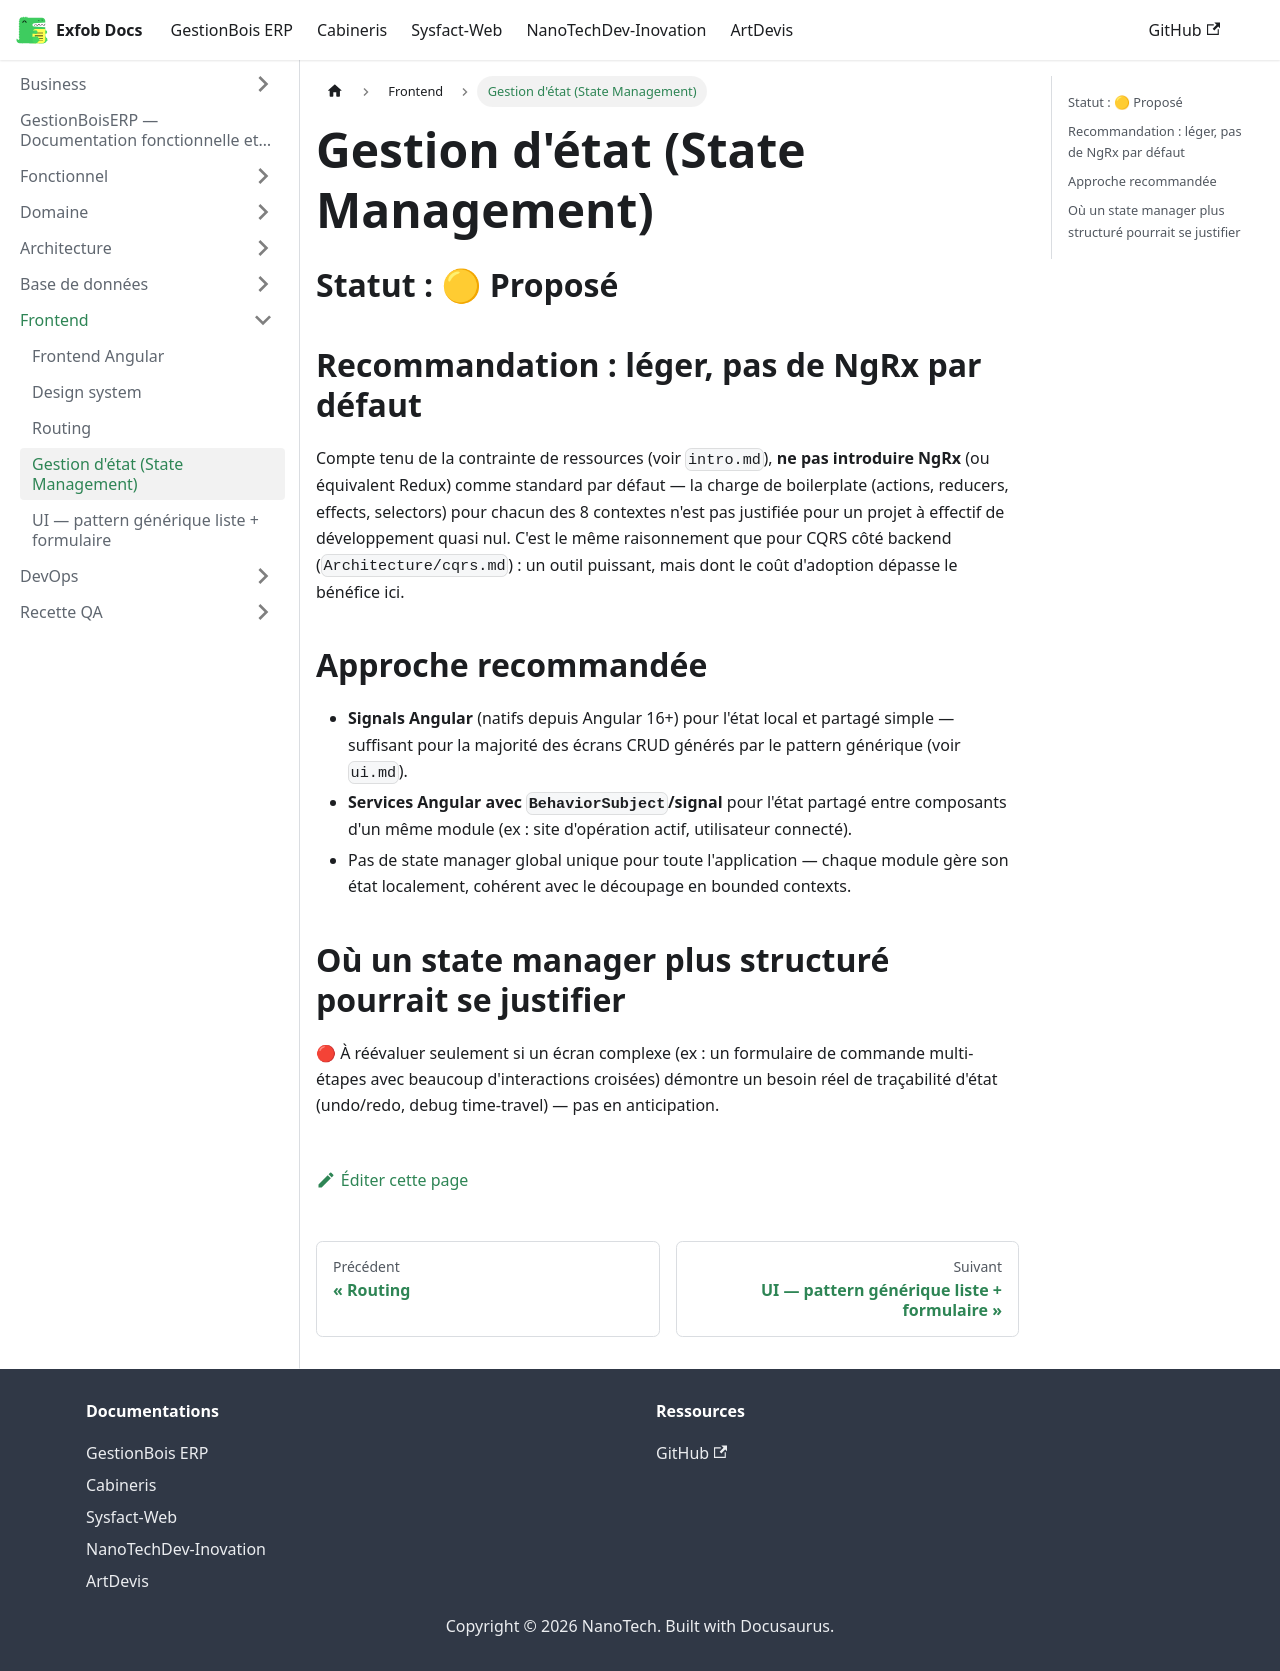

repository: CamertechDev/nanotech-docs · page: erp/Frontend/state-management/index.html · generator: docusaurus

# Gestion d'état (State Management)

## Statut : 🟡 Proposé

## Recommandation : léger, pas de NgRx par défaut

Compte tenu de la contrainte de ressources (voir `intro.md`), **ne pas introduire NgRx** (ou
équivalent Redux) comme standard par défaut — la charge de boilerplate (actions, reducers,
effects, selectors) pour chacun des 8 contextes n'est pas justifiée pour un projet à effectif
de développement quasi nul. C'est le même raisonnement que pour CQRS côté backend
(`Architecture/cqrs.md`) : un outil puissant, mais dont le coût d'adoption dépasse le
bénéfice ici.

## Approche recommandée

- **Signals Angular** (natifs depuis Angular 16+) pour l'état local et partagé simple —
  suffisant pour la majorité des écrans CRUD générés par le pattern générique (voir `ui.md`).
- **Services Angular avec `BehaviorSubject`/signal** pour l'état partagé entre composants
  d'un même module (ex : site d'opération actif, utilisateur connecté).
- Pas de state manager global unique pour toute l'application — chaque module gère son état
  localement, cohérent avec le découpage en bounded contexts.

## Où un state manager plus structuré pourrait se justifier

🔴 À réévaluer seulement si un écran complexe (ex : un formulaire de commande multi-étapes
avec beaucoup d'interactions croisées) démontre un besoin réel de traçabilité d'état
(undo/redo, debug time-travel) — pas en anticipation.
